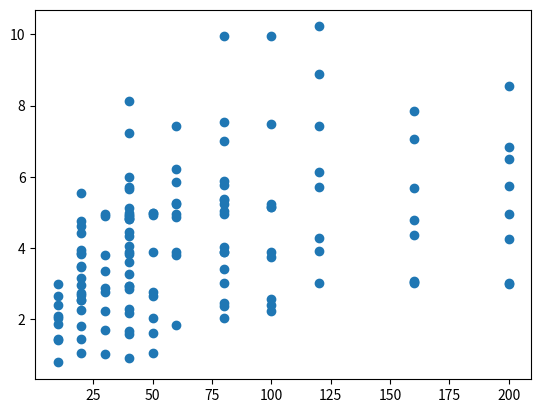

The script that saved this image:
import matplotlib.pyplot as plt

x = [10,20,30,40,50,10,20,30,40,50,10,20,30,40,50,10,20,30,40,50,10,20,30,40,50,10, 
20, 
30, 
40, 
50,10, 
20, 
30, 
40, 
50,10, 
20, 
30, 
40, 
50,10, 
20, 
30, 
40, 
50,20, 
40, 
60, 
80, 
100, 
20, 
40, 
60, 
80, 
100, 
20, 
40, 
60, 
80, 
100, 
20, 
40, 
60, 
80, 
100, 
20, 
40, 
60, 
80, 
100, 
20, 
40, 
60, 
80, 
100, 
20, 
40, 
60, 
80, 
100, 
20, 
40, 
60, 
80, 
100, 
20, 
40, 
60, 
80, 
100, 
20, 
40, 
60, 
80, 
100,
40,	
80,	
120,	
160,	
200,	
40,	
80,	
120,	
160,	
200,	
40,	
80,	
120,	
160,	
200,	
40,	
80,	
120,	
160,	
200,	
40,	
80,	
120,	
160,	
200,	
40,	
80,	
120,	
160,	
200,	
40,	
80,	
120,	
160,	
200,	
40,	
80,	
120,	
160,	
200]


z_for_50 = [20783778511,12647673322,14924841890,11497462108,12892366484,
34791635769, 18634206434, 13140956642, 10392851969, 10046637555,
26870975219, 19714708386, 17990528092, 21712739129, 18138921713, 
18815226515, 10530036483, 10186495699, 10046471765, 10044256857, 
35144156611, 34625805423, 29441474526, 31587895870, 31101705522, 
23773087333, 21976141152, 22455639946, 22959968519, 24609182816,
24376002351, 19739919730, 17320127388, 17033954305, 18812741058,
63267217128, 47241506344, 48657493876, 54498555990, 47346029696,
16701953697, 10834480357, 10073070038, 10160117237, 10160117237]

z_for_100 = [26037099224,
25622268053,
26177183616,
25618695290,
25673255615,
31700167189,
19507373132,
19121366886,
18687385526,
19070716059,
25864922421,
16679046094,
17071628127,
18601362114,
19349730972,
22614837318,
12313394259,
16109644393,
10056871301,
10054941665,
18036171047,
13808915049,
13451127317,
14278947184,
13356775804,
28603442962,
22464463474,
20476742401,
20170538855,
19415308898,
33792010863,
20363914843,
18953015910,
19127427210,
41396709562,
55110721821,
59320548574,
20140876170,
40560225608,
39042334680,
36647332722,
34021528875,
54042111825,
42288526837,
44993801801,
28900976293,
26101532862,
25669318454,
25656230345,
26631544402]




	

z_for_200 = [35304915075,
34018331531,
26945543730,
28266105563,
29203765354,
35066102389,
34672126413,
34934415356,
35188855958,
34759027849,
61344567215,
49622575805,
32525073356,
41650912767,
30800601898,
49422662874,
98772580610,
19567895097,
65131793178,
67064042578,
41388896306,
39746256233,
46710411712,
65733232179,
40455326393,
55488784782,
58760735502,
51167768236,
45912596852,
46933314282,
41534634949,
26570547460,
22517374988,
25511294817,
23401239388,
70151445210,
66292761718,
66328933185,
66237535060,
66297054087]

y = [(10**9)*50/i for i in z_for_50] + [(10**9)*100/i for i in z_for_100] + [(10**9)*200/i for i in z_for_200]






plt.scatter(x, y)
plt.show()